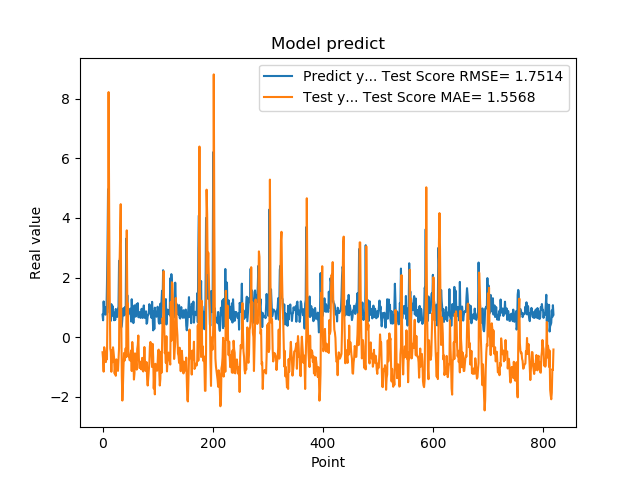

The data file committed next to this chart (first rows):
7.566530108451843262e-01, -5.022258683879606833e-01
5.684260129928588867e-01, -7.404177546031318613e-01
1.201630949974060059e+00, -1.153181629560396715e+00
8.802530169486999512e-01, -3.331418688061487665e-01
8.531429767608642578e-01, -4.633068014059006923e-01
7.591750025749206543e-01, -5.188148032894597250e-01
1.005007982254028320e+00, -8.321491414505961526e-01
7.687720060348510742e-01, -4.864481614815243660e-01
1.740013241767883301e+00, -7.413815363313770446e-01
2.913533687591552734e+00, 8.783027051224284731e-01
4.963075160980224609e+00, 3.585448718280580760e+00
1.471215128898620605e+00, 8.217778070734400586e+00
1.000648975372314453e+00, 4.280185811263823581e+00
8.220189809799194336e-01, 1.462465446055702278e+00
9.362199902534482643e-01, -3.721494068707278946e-01
5.486897230148315430e-01, -4.983524397728020250e-01
1.111255049705505371e+00, -1.157420915668649908e+00
7.148039937019348145e-01, -4.359168410944234129e-01
1.052167057991027832e+00, -8.342247336295247617e-01
8.955980539321898304e-01, -3.364392749015724382e-01
7.769405245780944824e-01, -4.982272176245187700e-01
5.699509978294372559e-01, -6.993391299459642552e-01
8.244060277938842773e-01, -1.218479434533918493e+00
5.800840258598327637e-01, -9.855061474984733172e-01
9.488009810447691761e-01, -1.290699723417937372e+00
7.918390035629272461e-01, -7.406368135620426951e-01
6.937990188598632812e-01, -8.170408215664035634e-01
6.834830045700073242e-01, -9.689296759864535202e-01
9.433320164680479847e-01, -1.127001796398886091e+00
1.032713770866394043e+00, -7.192423891768474631e-01
2.556216001510620117e+00, -3.571486229556658509e-01
2.464895963668823242e+00, 2.484446426491516036e+00
2.728049993515014204e+00, 3.555856720526766601e+00
3.558506965637206476e-01, 4.461082928539135573e+00
3.262020051479339600e-01, 5.230165384809054574e-01
3.781589865684509277e-01, -1.292414074541988533e+00
6.306380033493041992e-01, -2.121223243256605606e+00
8.854129910469055176e-01, -1.655138922188504225e+00
9.743152856826782227e-01, -9.894774525169250934e-01
7.307389974594116211e-01, -5.276934050142570998e-01
9.521890282630921520e-01, -7.829851124395399431e-01
1.011654973030090332e+00, -5.540606465839036376e-01
7.643579840660095215e-01, -3.681455527043447362e-01
3.306220054626464844e+00, -6.677117255996446454e-01
7.543110251426696777e-01, 3.583375838443621841e+00
1.409499049186706321e+00, 1.079185956188303708e+00
6.401469707489013672e-01, 1.133434865095080957e+00
8.640019893646240234e-01, -6.451103475289702294e-01
8.469420075416564941e-01, -6.109695333154485652e-01
7.976629734039306641e-01, -7.646171634778446968e-01
9.555831551551821068e-01, -7.759780293085331015e-01
9.546210169792175293e-01, -5.448685140793001480e-01
5.251880288124084473e-01, -4.390970990188278189e-01
1.275226235389709695e+00, -1.131835801096009231e+00
8.355640172958374023e-01, -1.586687777185217807e-01
7.640249729156494141e-01, -4.999244504051106874e-01
4.752210080623626154e-01, -6.829640253565693042e-01
7.414129972457885742e-01, -1.417635550290696544e+00
1.069700956344604492e+00, -1.211405500693875092e+00
7.892770171165466309e-01, -5.388733398278844344e-01
6.914690136909484863e-01, -6.604937241588555441e-01
... 759 more rows
